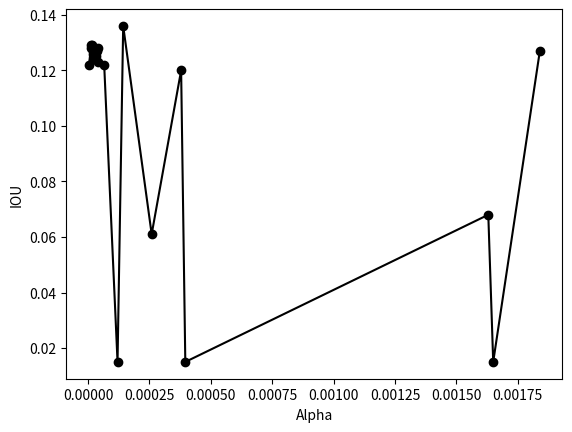
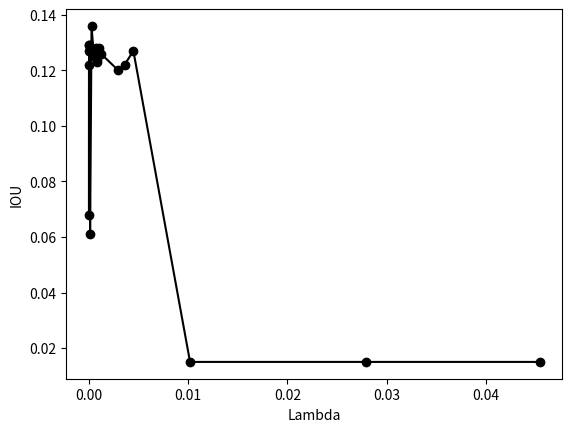
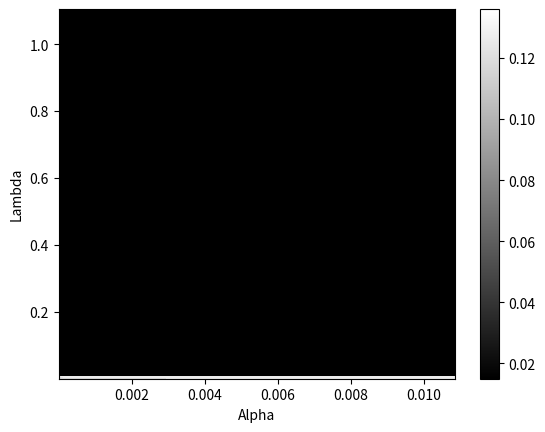

Here is the Python script that generated these plots, in order: (Note: this script raises an exception after producing the figures.)
# Written by: Erick Cobos T.
# Date: 26-Apr-2016
"""
Commands to plot results from a random sample hyperparmater search.
"""

import numpy as np
import matplotlib.pyplot as plt
from mpl_toolkits.mplot3d import Axes3D
from matplotlib import cm
from scipy.interpolate import griddata

# Hyperparameter search 1
# Values taken from the Spreadsheet hyperparameter_search.odt
alpha = np.array([4.02E-006 ,1.19E-005, 1.79E-005, 1.91E-005, 2.64E-005, 3.85E-005, 3.86E-005, 1.05E-004, 1.48E-004, 4.36E-004, 4.85E-004, 1.15E-003, 1.96E-003, 2.09E-003, 4.06E-003, 1.60E-002, 1.67E-002, 1.87E-002, 3.20E-002, 3.60E-002, 4.03E-002, 4.16E-002, 4.77E-002, 1.18E-001, 1.67E-001, 1.95E-001, 2.09E-001, 2.34E-001, 2.83E-001, 5.85E-001])
lambda_ = np.array([1.98E+001, 4.20E+001, 1.13E+000, 2.01E+001, 3.43E-002, 3.82E-003, 1.05E+000, 2.21E+000, 1.27E-001, 1.15E+002, 3.50E-003, 4.08E-002, 6.55E+002, 1.89E-001, 1.72E+002, 6.73E+002, 5.35E-003, 1.36E-002, 2.43E+001, 3.01E+001, 1.39E+001, 4.42E-001, 3.62E+002, 1.59E-001, 2.37E+002, 3.16E-001, 9.64E+000, 2.25E-001, 3.74E+001, 1.82E+002])
iou = np.array([0.01514, 0.01514, 0.03277, 0.01514, 0.0802, 0.09626, 0.01514, 0.01514, 0.03533, 0.01514, 0.08935, 0.03673, 0.01514, 0.01514, 0.01514, 0.01514, 0, 0, 0.01514, 0.01514, 0, 0.0019, 0.01514, 0, 0, 0, 0, 0, 0, 0])
# val_logistic_loss (DIVERGENT were topped to 2)
#values = np.array([0.4034, 0.5027, 0.2258, 0.5268, 0.2381, 0.2041, 0.1833, 0.1464, 0.1078, 0.2323, 0.0826, 0.0864, 0.0819, 0.0846, 0.0787, 0.0785, 2, 2, 0.0786, 0.0785, 2, 2, 0.0795, 2, 2, 2, 2, 2, 2, 2])

# Hyperparameter search 2
alpha = np.array([1.04E-006, 1.11E-006, 1.42E-006, 1.54E-006, 1.82E-006, 2.15E-006, 2.22E-006, 3.15E-006, 3.57E-006, 7.23E-006, 1.03E-005, 1.25E-005, 1.95E-005, 5.75E-005, 7.02E-005])
lambda_ = np.array([3.01E-003, 3.39E-004, 2.15E-003, 2.18E-003, 3.77E-002, 1.27E-002, 5.42E-004, 4.32E-004, 3.88E-002, 5.01E-003, 7.40E-005, 1.82E-005, 3.29E-002, 4.44E-003, 1.16E-005])
iou = np.array([0.124, 0.099, 0.101, 0.108, 0.117, 0.114, 0.124, 0.119, 0.12, 0.118, 0.117, 0.117, 0.077, 0.084, 0.115])

# Hyperparameter search 4 (First 15 only)
alpha = np.array([2.37E-006, 2.93E-006, 3.12E-006, 4.64E-006, 1.12E-005, 2.11E-005, 2.13E-005, 5.92E-005, 1.49E-004, 3.23E-004, 4.52E-004, 5.44E-004, 7.01E-004, 7.13E-004, 1.69E-003])
lambda_ = np.array([1.53E-004, 6.13E-001, 8.34E-004, 1.46E-003, 2.14E-003, 2.04E-003, 2.23E+000, 3.64E-003, 3.85E-001, 4.67E-002, 1.63E-001, 1.89E-004, 1.14E+000, 6.57E-003, 4.58E-001])
iou = np.array([0.119, 0.111, 0.119, 0.125, 0.125, 0.133, 0.015, 0.122, 0.015, 0.015, 0.017, 0.124, 0.015, 0.018, 0.015])

# Hyperparameter search 5 (6 )
alpha = np.array([3.56E-006, 1.17E-005, 1.31E-005, 1.63E-005, 1.82E-005, 2.01E-005, 2.27E-005, 3.36E-005, 3.80E-005, 4.08E-005, 4.18E-005, 6.56E-005, 1.20E-004, 1.43E-004, 2.59E-004, 3.79E-004, 3.96E-004, 1.63E-003, 1.65E-003, 1.84E-003])
lambda_ = np.array([3.04E-005, 7.39E-004, 5.51E-005, 7.58E-005, 5.05E-005, 1.23E-003, 7.95E-004, 5.29E-004, 4.81E-004, 1.02E-003, 8.48E-004, 3.61E-003, 4.54E-002, 2.88E-004, 1.44E-004, 2.98E-003, 2.79E-002, 2.80E-005, 1.02E-002, 4.50E-003])
iou = np.array([0.122, 0.128, 0.129, 0.129, 0.127, 0.126, 0.124, 0.125, 0.127, 0.128, 0.123, 0.122, 0.015, 0.136, 0.061, 0.12, 0.015, 0.068, 0.015, 0.127])


# IOU against alpha
order = np.argsort(alpha)
plt.plot(alpha[order], iou[order], 'k-o')
plt.xlabel('Alpha')
plt.ylabel('IOU')
plt.show()

# IOU against lambda
order = np.argsort(lambda_)
plt.plot(lambda_[order], iou[order], 'k-o')
plt.xlabel('Lambda')
plt.ylabel('IOU')
plt.show()

# Grid of alpha and lambda_ in x,y; IOU in z
#xs, ys = np.meshgrid(np.linspace(alpha.min(), alpha.max()), np.linspace(lambda_.min(), lambda_.max()))
#xs, ys = np.meshgrid(alpha, lambda_) 
#xs, ys = np.meshgrid(alpha, lambda_[order[0:-5]]) # Discard 5 highest lambdas
xs, ys = np.meshgrid(np.logspace(-6, -2), np.logspace(-5, 0))
zs = griddata((alpha, lambda_), iou, (xs, ys), method = 'nearest')
plt.pcolor(xs, ys, zs, cmap = cm.gray)
plt.xlabel('Alpha')
plt.ylabel('Lambda')
plt.colorbar()
plt.show()

# Trisurphace of alpha and lambda
fig = plt.figure()
ax = fig.gca(projection='3d')
surf = ax.plot_trisurf(alpha, lambda_, iou, cmap=cm.gray, edgecolors='none')
ax.set_xlabel('Alpha')
ax.set_ylabel('Lambda')
ax.set_zlabel('IOU')
fig.colorbar(surf)
plt.show()
